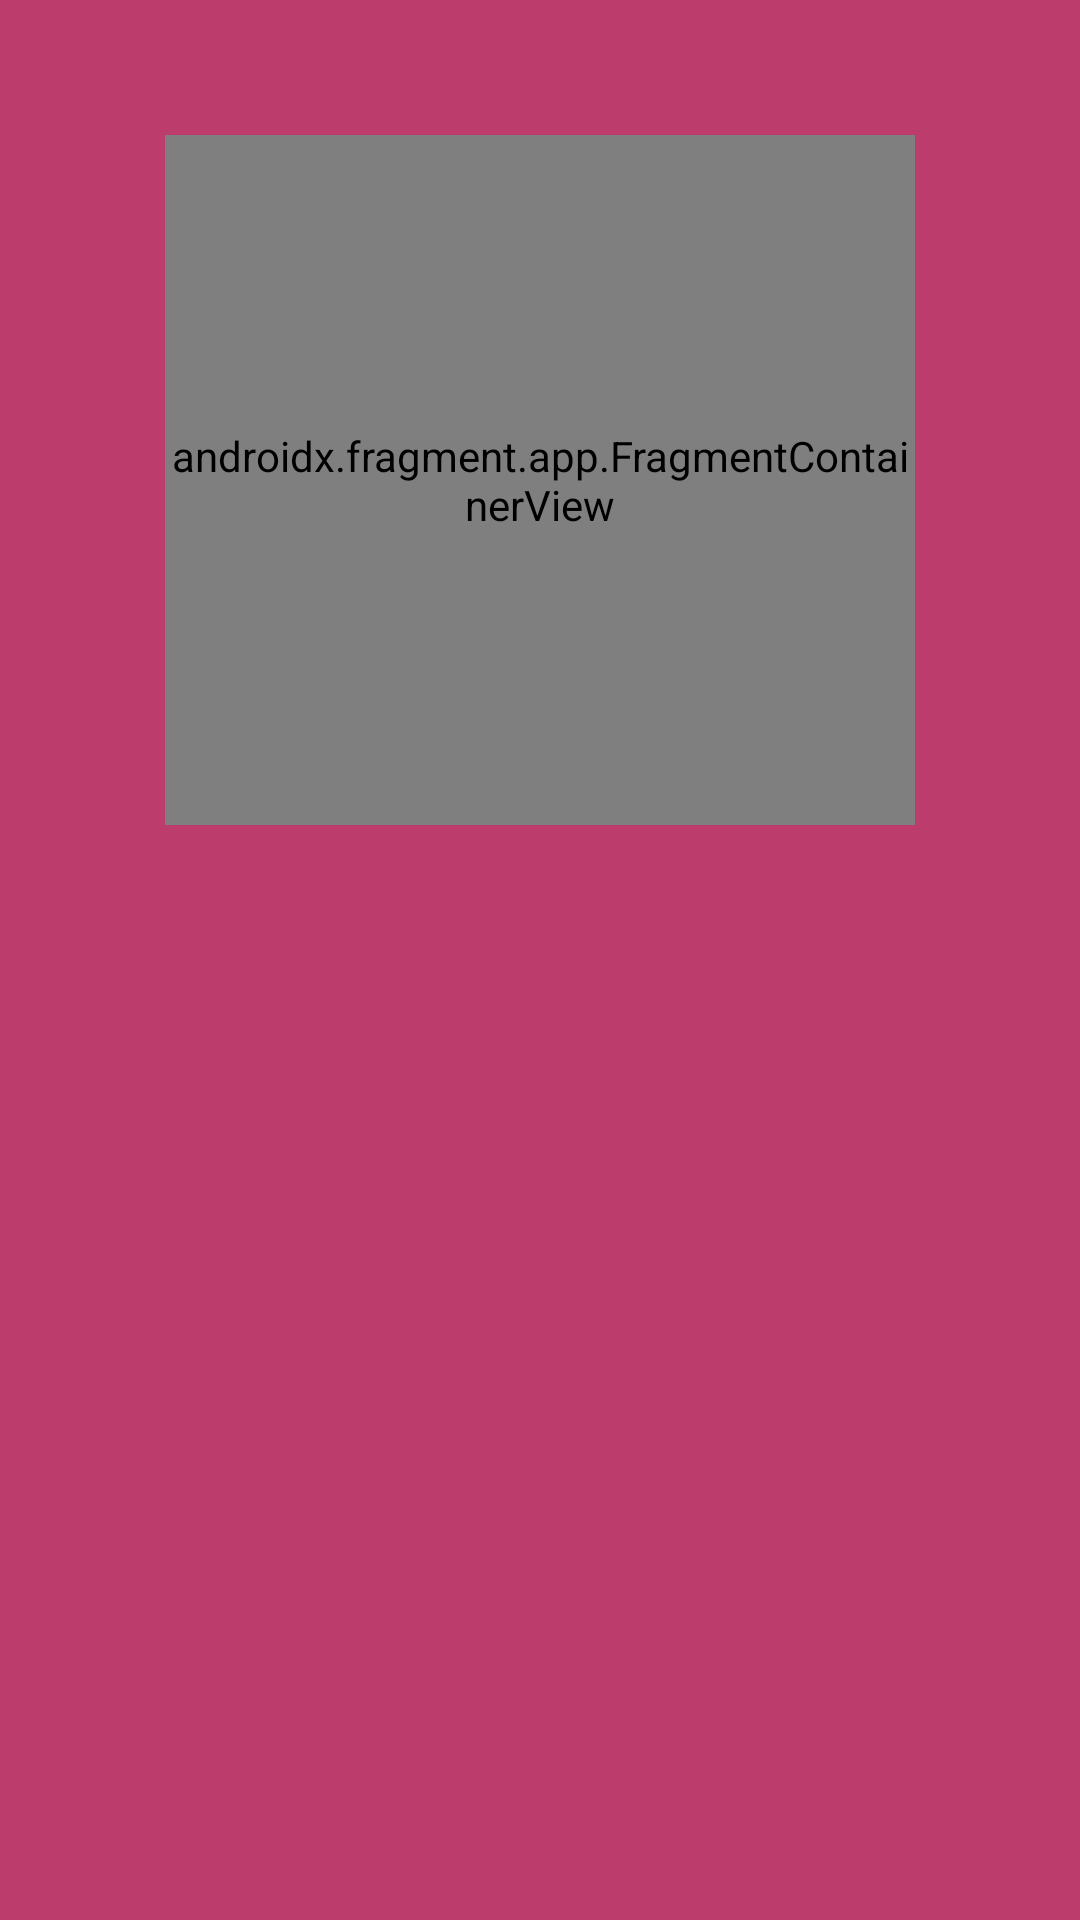

The Android layout XML behind this screen, and the referenced resources:
<!-- AndroidManifest.xml: application theme Theme.FregmentCount -->
<!-- res/layout/activity_main.xml -->
<?xml version="1.0" encoding="utf-8"?>
<LinearLayout xmlns:android="http://schemas.android.com/apk/res/android"
    xmlns:app="http://schemas.android.com/apk/res-auto"
    xmlns:tools="http://schemas.android.com/tools"
    android:layout_width="match_parent"
    android:layout_height="match_parent"
    android:background="#BC3D6B"
    android:orientation="vertical"
    android:weightSum="2"
    tools:context=".MainActivity">

    <androidx.fragment.app.FragmentContainerView
        android:id="@+id/static_fragment"
        android:name="com.example.fregmentcount.staticFragment"
        android:layout_width="250dp"
        android:layout_height="220dp"
        android:layout_gravity="center"
        android:layout_margin="45dp"
        android:layout_weight="1"
        tools:layout="@layout/fragment_static" />

    <androidx.fragment.app.FragmentContainerView
        android:id="@+id/dynamic_fragment"
        android:layout_width="250dp"
        android:layout_height="220dp"
        android:layout_gravity="center"
        android:layout_margin="45dp"
        android:layout_weight="1"
        tools:layout="@layout/fragment_dynamic" />
</LinearLayout>
<!-- res/layout/fragment_static.xml (included above) -->
<?xml version="1.0" encoding="utf-8"?>
<LinearLayout xmlns:android="http://schemas.android.com/apk/res/android"
    xmlns:app="http://schemas.android.com/apk/res-auto"
    xmlns:tools="http://schemas.android.com/tools"
    android:layout_width="match_parent"
    android:layout_height="match_parent"
    tools:context=".staticFragment"
    android:background="#BEED75A1"
    android:orientation="vertical">

    <TextView
        android:id="@+id/FregmentA"
        android:layout_width="wrap_content"
        android:layout_height="47dp"
        android:layout_gravity="center"
        android:layout_marginTop="30dp"
        android:text="@string/FregmentA"
        android:textColor="@color/white"
        android:textSize="25sp"
        android:textStyle="bold" />

    <Button
        android:id="@+id/counter_btn"
        android:layout_width="118dp"
        android:layout_height="60dp"
        android:layout_gravity="center"
        android:layout_marginTop="50dp"
        android:layout_marginBottom="68dp"
        android:backgroundTint="#BC4B74"
        android:text="Count"
        android:textSize="16sp" />
</LinearLayout>
<!-- res/layout/fragment_dynamic.xml (included above) -->
<?xml version="1.0" encoding="utf-8"?>
<LinearLayout xmlns:android="http://schemas.android.com/apk/res/android"
    xmlns:app="http://schemas.android.com/apk/res-auto"
    xmlns:tools="http://schemas.android.com/tools"
    android:layout_width="match_parent"
    android:layout_height="match_parent"
    tools:context=".dynamicFragment"
    android:background="#BEED75A1"
    android:orientation="vertical">


    <TextView
        android:id="@+id/FregmentB"
        android:layout_width="wrap_content"
        android:layout_height="47dp"
        android:layout_gravity="center"
        android:layout_marginTop="30dp"
        android:text="@string/FregmentB"
        android:textColor="@color/white"
        android:textSize="25sp"
        android:textStyle="bold" />

    <TextView
        android:id="@+id/number_txt"
        android:layout_width="118dp"
        android:layout_height="50dp"
        android:layout_gravity="center"
        android:layout_marginTop="50dp"
        android:layout_marginBottom="68dp"
        android:background="#BC4B74"
        android:text="0"
        android:textSize="16sp"
        android:textColor="@color/white"
        android:gravity="center"/>

</LinearLayout>
<!-- resources referenced by this layout -->
<resources>
  <string name="FregmentA">FregmentA</string>
  <string name="FregmentB">FregmentB</string>
  <style name="Theme.FregmentCount" parent="Theme.MaterialComponents.DayNight.DarkActionBar">
          
          <item name="colorPrimary">@color/purple_500</item>
          <item name="colorPrimaryVariant">@color/purple_700</item>
          <item name="colorOnPrimary">@color/white</item>
          
          <item name="colorSecondary">@color/teal_200</item>
          <item name="colorSecondaryVariant">@color/teal_700</item>
          <item name="colorOnSecondary">@color/black</item>
          
          <item name="android:statusBarColor" tools:targetApi="l">?attr/colorPrimaryVariant</item>
          
      </style>
  <!-- not gathered from this repository: default colours our renderer supplied (Android Studio template values) -->
  <color name="purple_500">#FF6200EE</color>
  <color name="purple_700">#FF3700B3</color>
  <color name="teal_200">#FF03DAC5</color>
  <color name="teal_700">#FF018786</color>
  <color name="black">#FF000000</color>
  <color name="white">#FFFFFFFF</color>
</resources>
